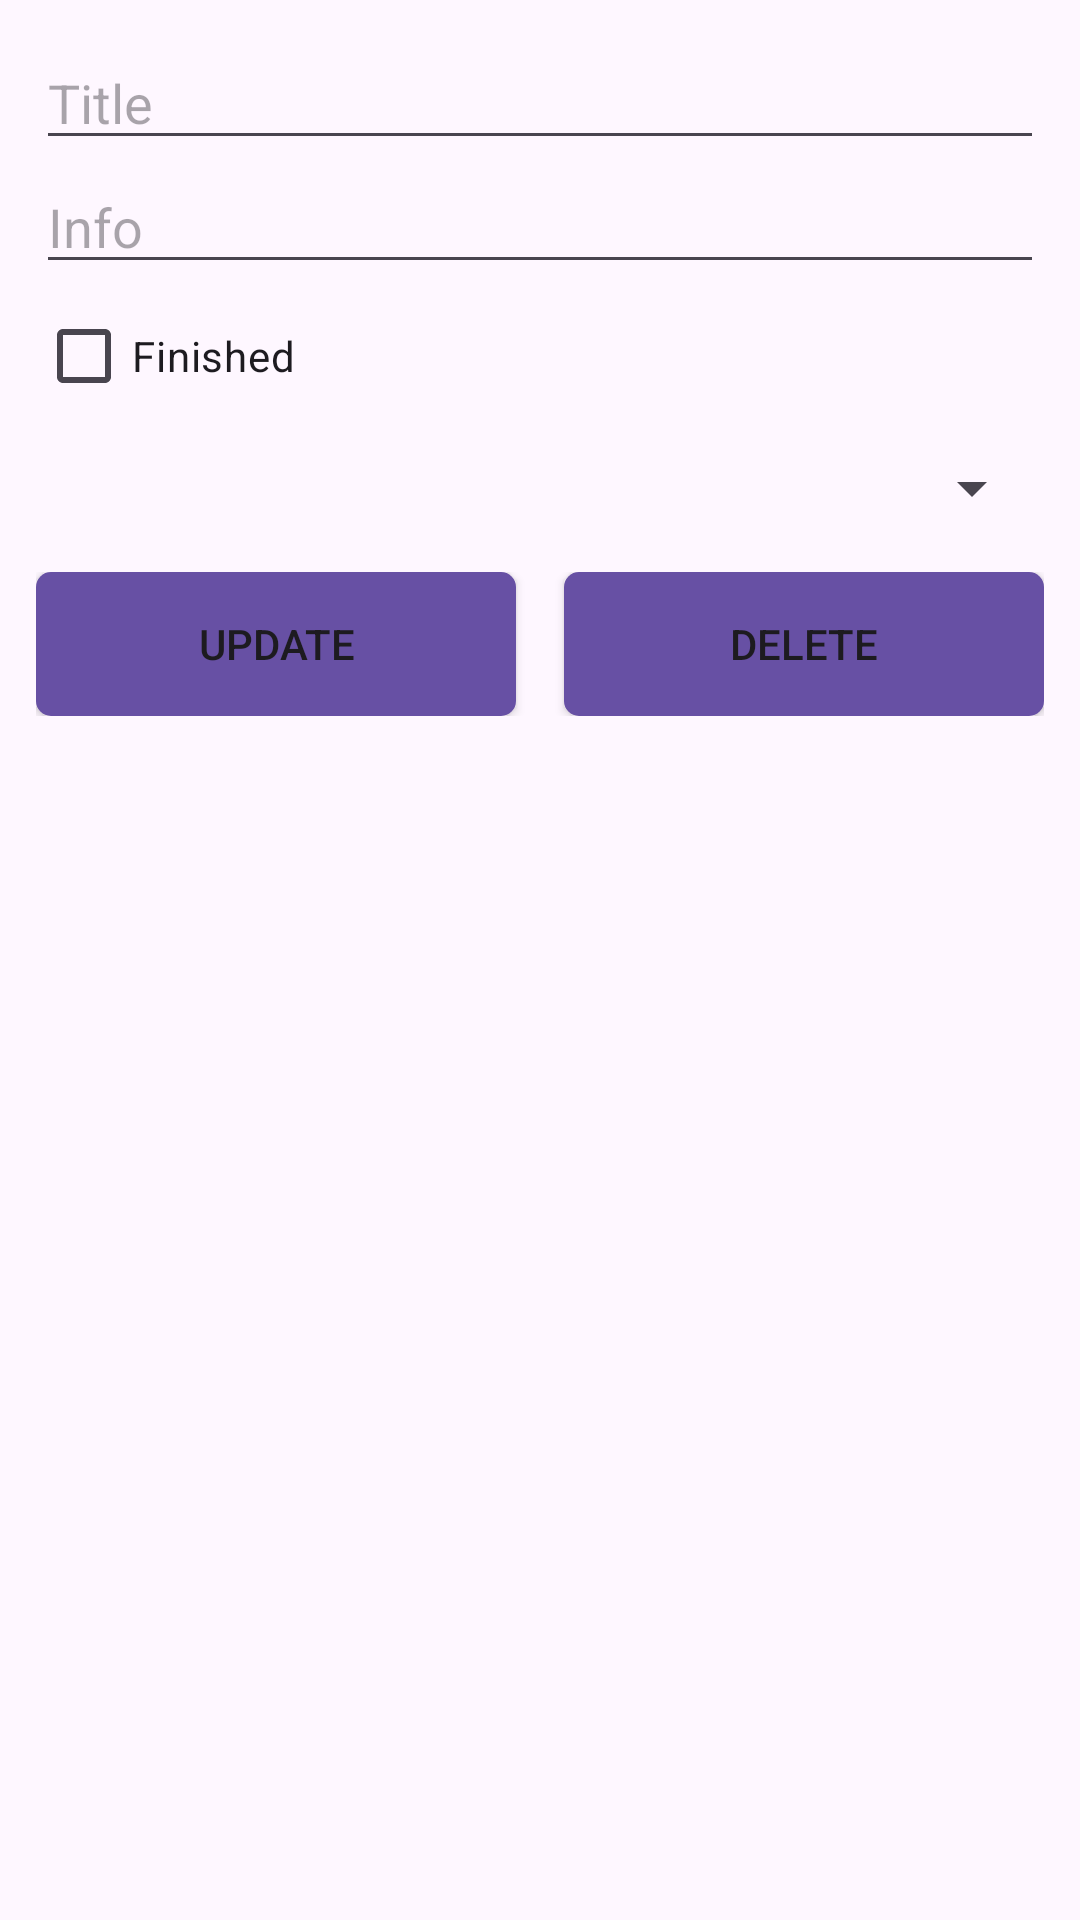

Produce the Android XML layout that renders to this screen, including the resource entries it uses.
<!-- AndroidManifest.xml: application theme Theme.WorkloadPlanner -->
<!-- res/layout/fragment_update_ticket.xml -->
<?xml version="1.0" encoding="utf-8"?>
<LinearLayout xmlns:android="http://schemas.android.com/apk/res/android"
    android:layout_width="match_parent"
    android:layout_height="match_parent"
    android:orientation="vertical"
    android:padding="12dp">

    <EditText
        android:id="@+id/titleEditText"
        android:layout_width="match_parent"
        android:layout_height="wrap_content"
        android:hint="Title" />

    <EditText
        android:id="@+id/infoEditText"
        android:inputType="textMultiLine"
        android:layout_width="match_parent"
        android:layout_height="wrap_content"
        android:hint="Info" />

    <CheckBox
        android:id="@+id/finishedCheckBox"
        android:layout_width="wrap_content"
        android:layout_height="wrap_content"
        android:text="Finished" />

    <Spinner
        android:id="@+id/userSpinner"
        android:layout_width="match_parent"
        android:layout_height="wrap_content"
        android:layout_marginTop="8dp" />

    
    <LinearLayout
        android:layout_width="match_parent"
        android:layout_height="wrap_content"
        android:orientation="horizontal"
        android:layout_marginTop="16dp">

        <Button
            android:id="@+id/updateButton"
            android:layout_width="0dp"
            android:layout_height="wrap_content"
            android:layout_weight="1"
            android:layout_marginEnd="8dp"
            android:background="@drawable/button"
            android:text="Update" />

        <Button
            android:id="@+id/deleteButton"
            android:layout_width="0dp"
            android:layout_height="wrap_content"
            android:layout_weight="1"
            android:layout_marginStart="8dp"
            android:background="@drawable/button"
            android:text="Delete" />

    </LinearLayout>

</LinearLayout>
<!-- resources referenced by this layout -->
<resources>
  <!-- drawable button (drawable) -->
  <shape xmlns:android="http://schemas.android.com/apk/res/android"
      android:shape="rectangle">
      <corners android:radius="5dp" /> 
      <solid android:color="?attr/colorPrimary" /> 
  </shape>
  <style name="Theme.WorkloadPlanner" parent="Base.Theme.WorkloadPlanner" />
  <style name="Base.Theme.WorkloadPlanner" parent="Theme.Material3.DayNight.NoActionBar">
          
          
      </style>
</resources>
